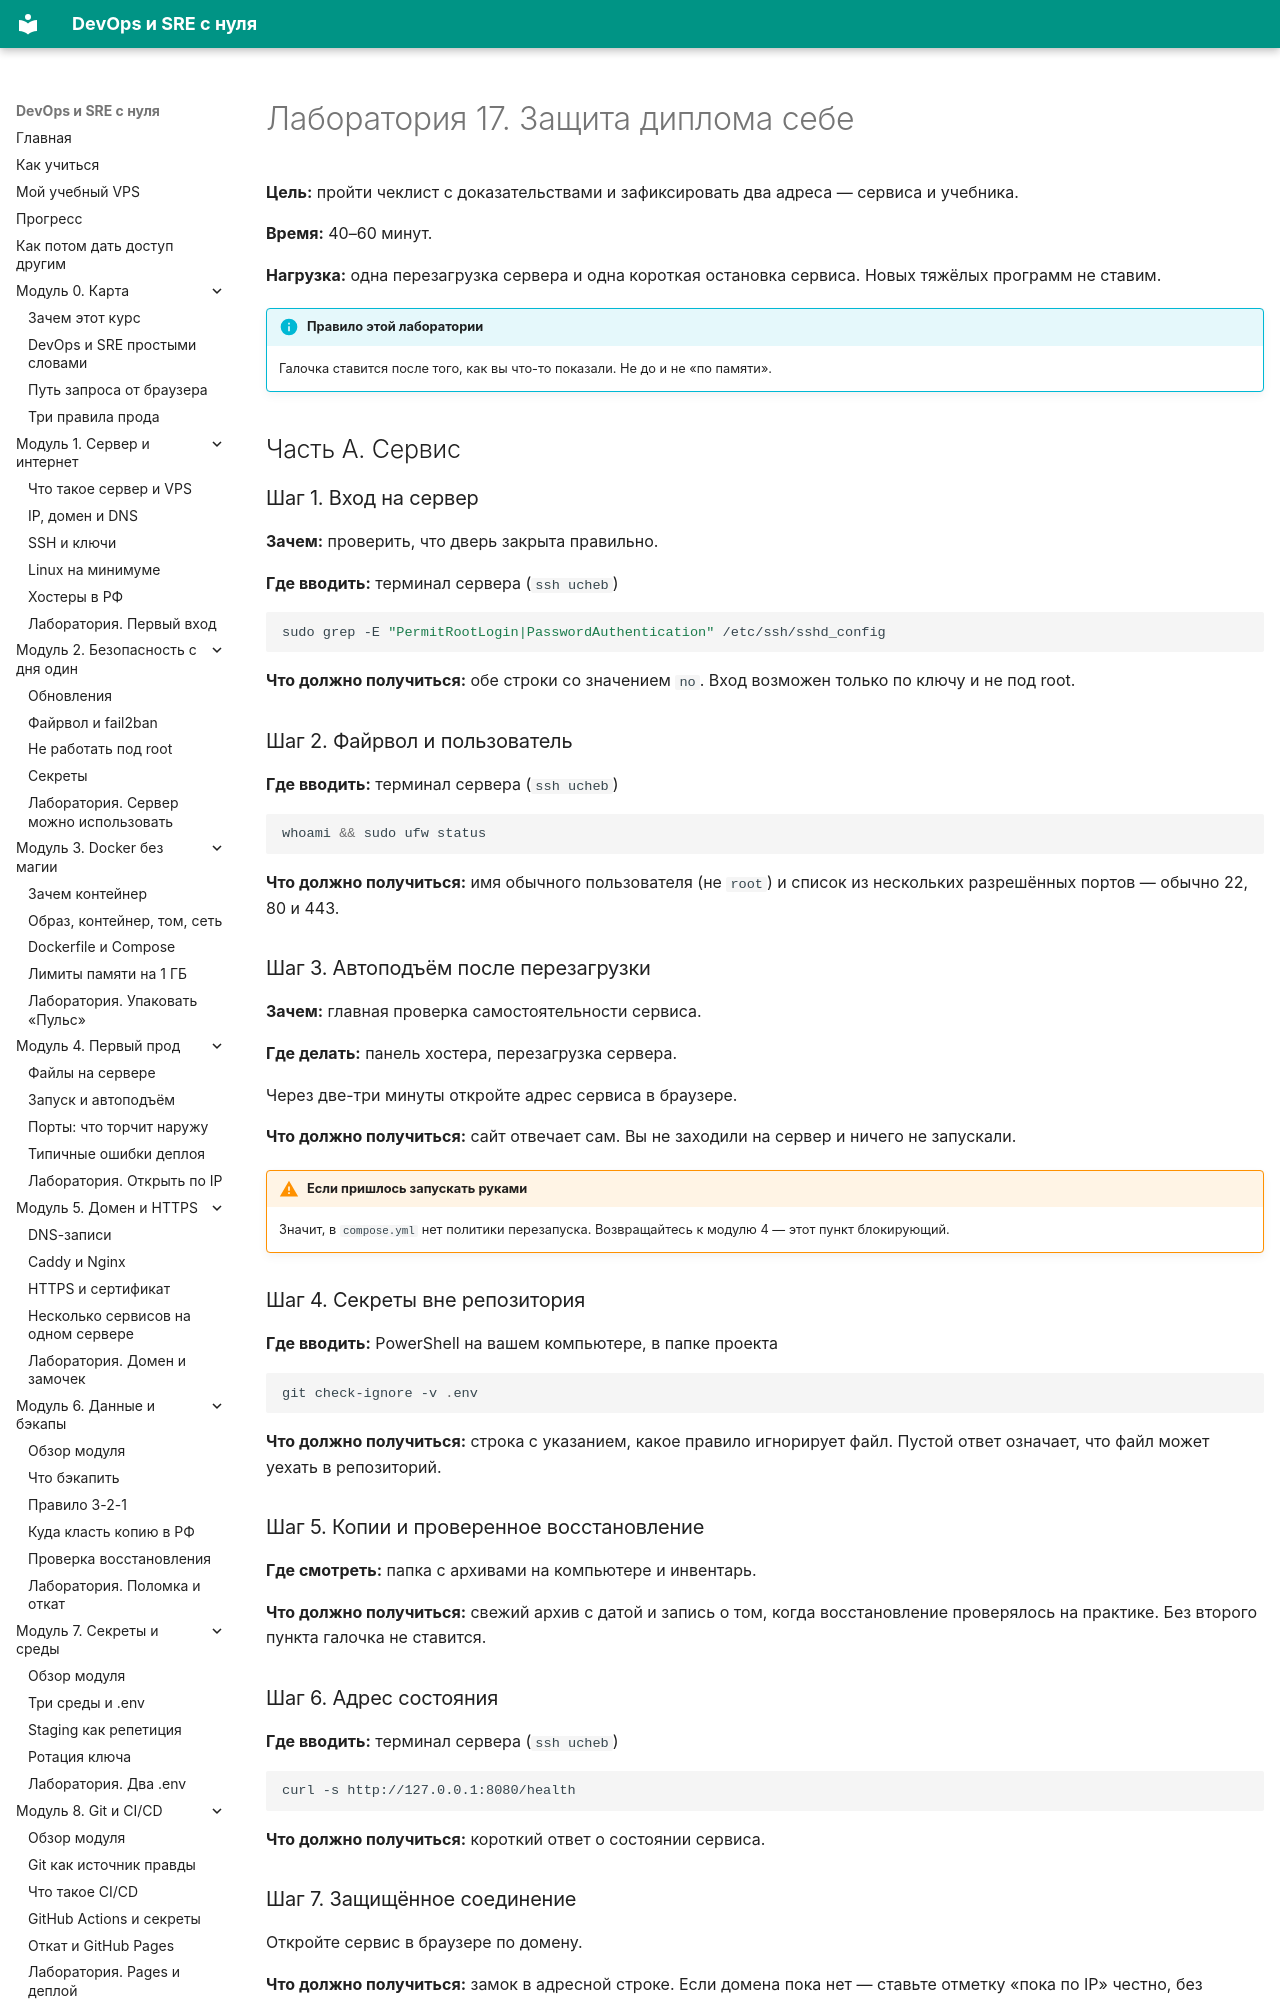

repository: automationmag/DevOPS_SRE_course · page: labs/lab-17-diplom/index.html · generator: mkdocs

# Лаборатория 17. Защита диплома себе

**Цель:** пройти чеклист с доказательствами и зафиксировать два адреса — сервиса и учебника.

**Время:** 40–60 минут.

**Нагрузка:** одна перезагрузка сервера и одна короткая остановка сервиса. Новых тяжёлых программ не ставим.

!!! info "Правило этой лаборатории"
    Галочка ставится после того, как вы что-то показали. Не до и не «по памяти».

## Часть А. Сервис

### Шаг 1. Вход на сервер

**Зачем:** проверить, что дверь закрыта правильно.

**Где вводить:** терминал сервера (`ssh ucheb`)

```bash
sudo grep -E "PermitRootLogin|PasswordAuthentication" /etc/ssh/sshd_config
```

**Что должно получиться:** обе строки со значением `no`. Вход возможен только по ключу и не под root.

### Шаг 2. Файрвол и пользователь

**Где вводить:** терминал сервера (`ssh ucheb`)

```bash
whoami && sudo ufw status
```

**Что должно получиться:** имя обычного пользователя (не `root`) и список из нескольких разрешённых портов — обычно 22, 80 и 443.

### Шаг 3. Автоподъём после перезагрузки

**Зачем:** главная проверка самостоятельности сервиса.

**Где делать:** панель хостера, перезагрузка сервера.

Через две-три минуты откройте адрес сервиса в браузере.

**Что должно получиться:** сайт отвечает сам. Вы не заходили на сервер и ничего не запускали.

!!! warning "Если пришлось запускать руками"
    Значит, в `compose.yml` нет политики перезапуска. Возвращайтесь к модулю 4 — этот пункт блокирующий.

### Шаг 4. Секреты вне репозитория

**Где вводить:** PowerShell на вашем компьютере, в папке проекта

```powershell
git check-ignore -v .env
```

**Что должно получиться:** строка с указанием, какое правило игнорирует файл. Пустой ответ означает, что файл может уехать в репозиторий.

### Шаг 5. Копии и проверенное восстановление

**Где смотреть:** папка с архивами на компьютере и инвентарь.

**Что должно получиться:** свежий архив с датой и запись о том, когда восстановление проверялось на практике. Без второго пункта галочка не ставится.
